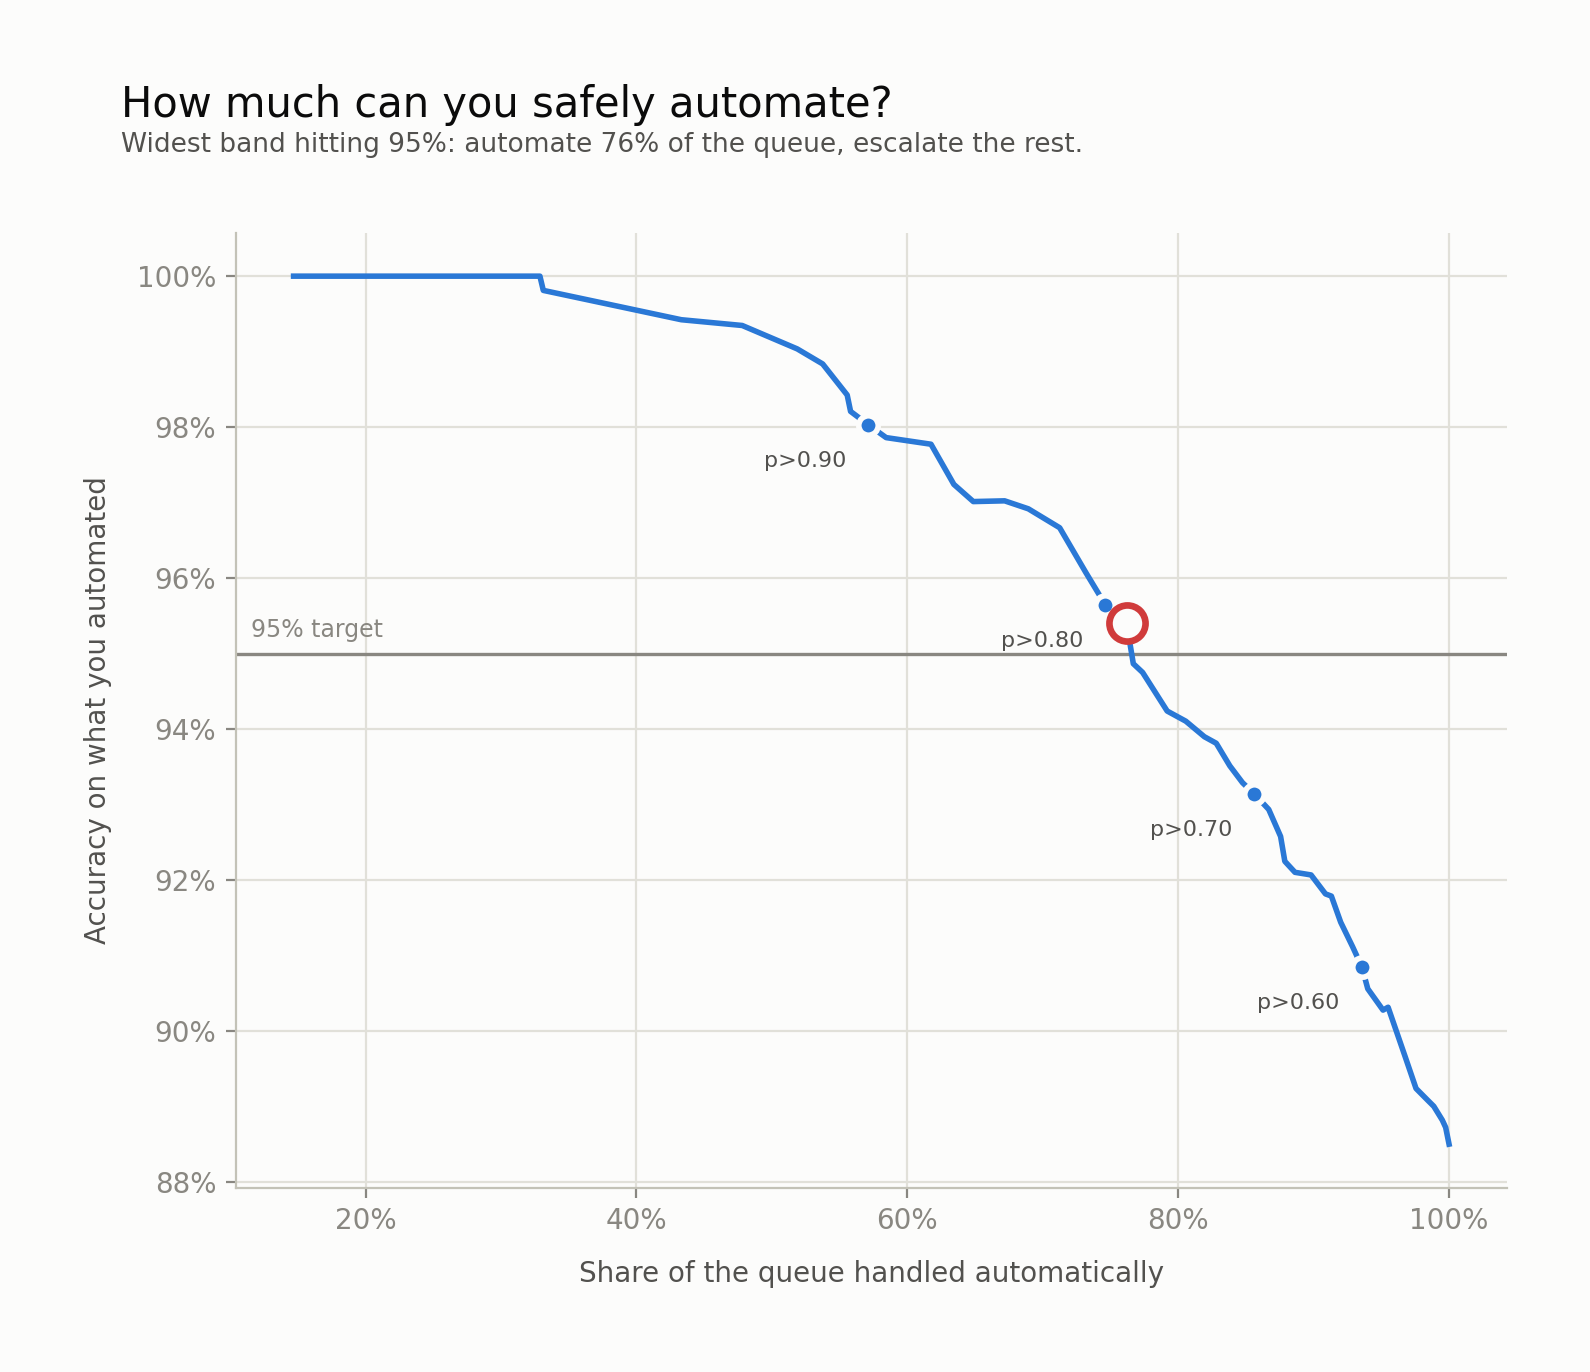

Data behind this chart, as committed beside it:
band, half_width, coverage, accuracy_on_auto, precision, recall, mistakes_automated, escalated, cost_per_1k
0.50-0.50, 0.0, 1.0, 0.885, 0.165, 0.7391, 184, 0, 0.006889
0.49-0.51, 0.01, 0.9975, 0.8872, 0.1683, 0.7391, 180, 4, 0.2569
0.48-0.52, 0.02, 0.995, 0.8882, 0.17, 0.7391, 178, 8, 0.5069
0.47-0.53, 0.03, 0.9888, 0.89, 0.1692, 0.7333, 174, 18, 1.132
0.46-0.54, 0.04, 0.9844, 0.8908, 0.171, 0.7333, 172, 25, 1.569
0.45-0.55, 0.05, 0.9756, 0.8924, 0.1746, 0.7333, 168, 39, 2.444
0.44-0.56, 0.06, 0.9675, 0.8966, 0.1823, 0.7333, 160, 52, 3.257
0.43-0.57, 0.07, 0.955, 0.9031, 0.1905, 0.7273, 148, 72, 4.507
0.42-0.58, 0.08, 0.9513, 0.9028, 0.1905, 0.7273, 148, 78, 4.882
0.41-0.59, 0.09, 0.94, 0.9056, 0.1963, 0.7442, 142, 96, 6.007
0.40-0.60, 0.1, 0.9356, 0.9085, 0.2013, 0.7619, 137, 103, 6.444
0.39-0.61, 0.11, 0.9287, 0.9112, 0.2026, 0.7561, 132, 114, 7.132
0.38-0.62, 0.12, 0.92, 0.9144, 0.1973, 0.7838, 126, 128, 8.007
0.37-0.63, 0.13, 0.9131, 0.9179, 0.2042, 0.8056, 120, 139, 8.694
0.36-0.64, 0.14, 0.9087, 0.9182, 0.2057, 0.8056, 119, 146, 9.132
0.35-0.65, 0.15, 0.8981, 0.9207, 0.2132, 0.8056, 114, 163, 10.19
0.34-0.66, 0.16, 0.8862, 0.921, 0.2164, 0.8056, 112, 182, 11.38
0.33-0.67, 0.17, 0.8788, 0.9225, 0.2214, 0.8056, 109, 194, 12.13
0.32-0.68, 0.18, 0.8756, 0.9258, 0.2302, 0.8056, 104, 199, 12.44
0.31-0.69, 0.19, 0.8669, 0.9293, 0.2417, 0.8056, 98, 213, 13.32
0.30-0.70, 0.2, 0.8562, 0.9314, 0.2348, 0.8182, 94, 230, 14.38
0.29-0.71, 0.21, 0.8475, 0.9329, 0.2321, 0.8387, 91, 244, 15.26
0.28-0.72, 0.22, 0.8381, 0.9351, 0.2315, 0.8621, 87, 259, 16.19
0.27-0.73, 0.23, 0.8281, 0.9381, 0.2427, 0.8621, 82, 275, 17.19
0.26-0.74, 0.24, 0.8194, 0.939, 0.24, 0.8571, 80, 289, 18.07
0.25-0.75, 0.25, 0.8056, 0.941, 0.25, 0.8571, 76, 311, 19.44
0.24-0.76, 0.26, 0.7919, 0.9424, 0.25, 0.8519, 73, 333, 20.82
0.23-0.77, 0.27, 0.7738, 0.9475, 0.2674, 0.92, 65, 362, 22.63
0.22-0.78, 0.28, 0.7669, 0.9487, 0.2738, 0.92, 63, 373, 23.32
0.21-0.79, 0.29, 0.7619, 0.9541, 0.2895, 0.9167, 56, 381, 23.82
0.20-0.80, 0.3, 0.7462, 0.9564, 0.3056, 0.9167, 52, 406, 25.38
0.19-0.81, 0.31, 0.7319, 0.9607, 0.3125, 0.9091, 46, 429, 26.82
0.18-0.82, 0.32, 0.7125, 0.9667, 0.3208, 0.8947, 38, 460, 28.76
0.17-0.83, 0.33, 0.6894, 0.9692, 0.3191, 0.8824, 34, 497, 31.07
0.16-0.84, 0.34, 0.6719, 0.9702, 0.3182, 0.875, 32, 525, 32.82
0.15-0.85, 0.35, 0.6488, 0.9701, 0.3095, 0.8667, 31, 562, 35.13
0.14-0.86, 0.36, 0.6488, 0.9701, 0.3095, 0.8667, 31, 562, 35.13
0.13-0.87, 0.37, 0.6344, 0.9724, 0.3158, 0.8571, 28, 585, 36.57
0.12-0.88, 0.38, 0.6175, 0.9777, 0.375, 0.8571, 22, 612, 38.26
0.11-0.89, 0.39, 0.5844, 0.9786, 0.3571, 0.8333, 20, 665, 41.57
0.10-0.90, 0.4, 0.5713, 0.9803, 0.3333, 0.8, 18, 686, 42.88
0.09-0.91, 0.41, 0.5581, 0.9821, 0.3636, 0.8, 16, 707, 44.19
0.08-0.92, 0.42, 0.5556, 0.9843, 0.3333, 0.75, 14, 711, 44.44
0.07-0.93, 0.43, 0.5375, 0.9884, 0.4286, 0.75, 10, 740, 46.26
0.06-0.94, 0.44, 0.5188, 0.9904, 0.4545, 0.7143, 8, 770, 48.13
0.05-0.95, 0.45, 0.4781, 0.9935, 0.5556, 0.8333, 5, 835, 52.19
0.04-0.96, 0.46, 0.4331, 0.9942, 0.5714, 0.8, 4, 907, 56.69
0.03-0.97, 0.47, 0.3312, 0.9981, 0.8, 1.0, 1, 1070, 66.88
0.02-0.98, 0.48, 0.3287, 1.0, 1.0, 1.0, 0, 1074, 67.13
0.01-0.99, 0.49, 0.1469, 1.0, , , 0, 1365, 85.32
